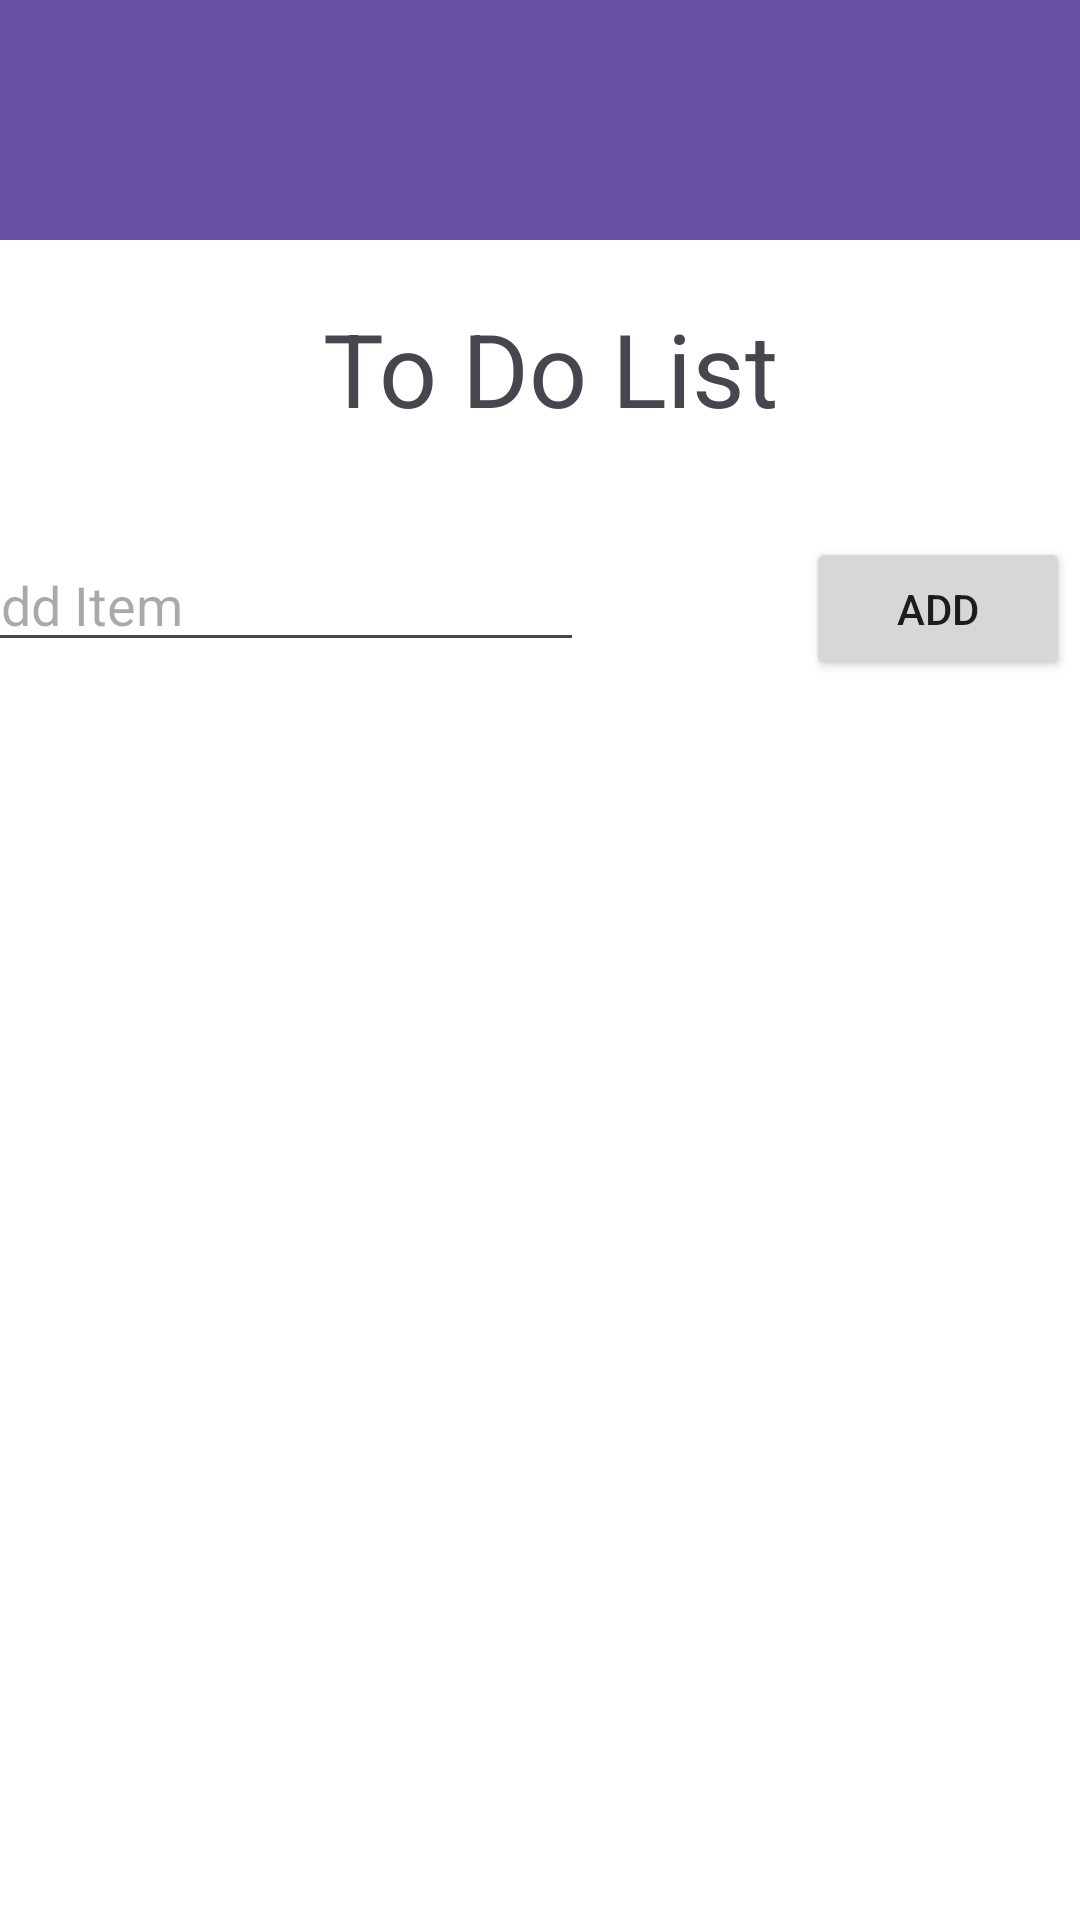

Layout XML and referenced resources for this Android screen:
<!-- AndroidManifest.xml: activity theme Theme.HuskyHelper -->
<!-- res/layout/activity_to_do.xml -->
<?xml version="1.0" encoding="utf-8"?>
<androidx.constraintlayout.widget.ConstraintLayout xmlns:android="http://schemas.android.com/apk/res/android"
    xmlns:app="http://schemas.android.com/apk/res-auto"
    xmlns:tools="http://schemas.android.com/tools"
    android:id="@+id/frameLayout5"
    android:layout_width="wrap_content"
    android:layout_height="match_parent"
    android:background="@color/white"
    tools:context=".ToDoActivity">

    <androidx.appcompat.widget.Toolbar
        android:id="@+id/toolbar"
        android:layout_width="414dp"
        android:layout_height="80dp"
        android:background="?attr/colorPrimary"
        android:minHeight="?attr/actionBarSize"
        android:theme="?attr/actionBarTheme"
        app:layout_constraintBottom_toBottomOf="parent"
        app:layout_constraintEnd_toEndOf="parent"
        app:layout_constraintStart_toStartOf="parent"
        app:layout_constraintTop_toTopOf="parent"
        app:layout_constraintVertical_bias="0.0" />

    <ImageView
        android:id="@+id/hh_icon"
        android:layout_width="66dp"
        android:layout_height="66dp"
        android:contentDescription="@string/img_name"
        app:layout_constraintBottom_toBottomOf="@+id/toolbar"
        app:layout_constraintEnd_toEndOf="parent"
        app:layout_constraintStart_toStartOf="@+id/toolbar"
        app:layout_constraintTop_toTopOf="parent" />

    <TextView
        android:id="@+id/todoListTittle"
        android:layout_width="wrap_content"
        android:layout_height="wrap_content"
        android:layout_marginStart="180dp"
        android:layout_marginTop="20dp"
        android:layout_marginEnd="173dp"
        android:text="To Do List"
        android:textSize="34sp"
        app:layout_constraintEnd_toEndOf="parent"
        app:layout_constraintStart_toStartOf="parent"
        app:layout_constraintTop_toBottomOf="@+id/toolbar" />

    <EditText
        android:id="@+id/editTextText"
        android:layout_width="wrap_content"
        android:layout_height="wrap_content"
        android:layout_marginStart="41dp"
        android:layout_marginTop="34dp"
        android:layout_marginEnd="30dp"
        android:ems="10"
        android:hint="Add Item"
        android:inputType="text"
        app:layout_constraintEnd_toStartOf="@+id/addBTN"
        app:layout_constraintStart_toStartOf="parent"
        app:layout_constraintTop_toBottomOf="@+id/todoListTittle" />

    <Button
        android:id="@+id/addBTN"
        android:layout_width="wrap_content"
        android:layout_height="wrap_content"
        android:layout_marginStart="44dp"
        android:layout_marginTop="99dp"
        android:layout_marginEnd="60dp"
        android:text="Add"
        app:layout_constraintEnd_toEndOf="parent"
        app:layout_constraintStart_toEndOf="@+id/editTextText"
        app:layout_constraintTop_toBottomOf="@+id/toolbar" />

    <LinearLayout
        android:id="@+id/linearLayout"
        android:layout_width="409dp"
        android:layout_height="502dp"
        android:layout_marginStart="1dp"
        android:layout_marginTop="80dp"
        android:layout_marginEnd="1dp"
        android:orientation="vertical"
        app:layout_constraintEnd_toEndOf="parent"
        app:layout_constraintStart_toStartOf="parent"
        app:layout_constraintTop_toBottomOf="@+id/todoListTittle">

        <ListView
            android:id="@+id/listView"
            android:layout_width="match_parent"
            android:layout_height="match_parent" />
    </LinearLayout>

</androidx.constraintlayout.widget.ConstraintLayout>
<!-- resources referenced by this layout -->
<resources>
  <string name="img_name">Husky Helper Icon</string>
  <style name="Theme.HuskyHelper" parent="Base.Theme.HuskyHelper" />
  <style name="Base.Theme.HuskyHelper" parent="Theme.Material3.DayNight.NoActionBar">
          
          
      </style>
  <!-- not gathered from this repository: default colours our renderer supplied (Android Studio template values) -->
  <color name="white">#FFFFFFFF</color>
</resources>
